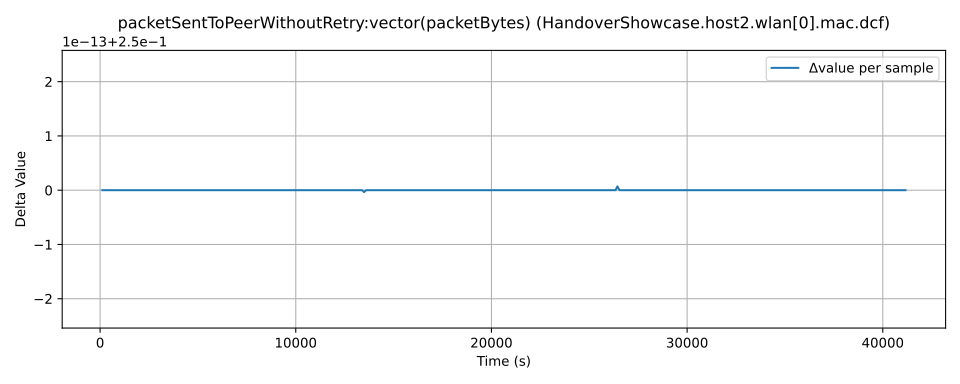

Source data for this figure (header and first rows):
time, value, module, metric
78.0, 0.1893, HandoverShowcase.host2.wlan[0].mac.dcf, packetSentToPeerWithoutRetry:vector(pack…
193.0, 0.4393, HandoverShowcase.host2.wlan[0].mac.dcf, packetSentToPeerWithoutRetry:vector(pack…
307.0, 0.6893, HandoverShowcase.host2.wlan[0].mac.dcf, packetSentToPeerWithoutRetry:vector(pack…
456.0, 0.9393, HandoverShowcase.host2.wlan[0].mac.dcf, packetSentToPeerWithoutRetry:vector(pack…
570.0, 1.189, HandoverShowcase.host2.wlan[0].mac.dcf, packetSentToPeerWithoutRetry:vector(pack…
687.0, 1.439, HandoverShowcase.host2.wlan[0].mac.dcf, packetSentToPeerWithoutRetry:vector(pack…
975.0, 1.689, HandoverShowcase.host2.wlan[0].mac.dcf, packetSentToPeerWithoutRetry:vector(pack…
1076, 1.939, HandoverShowcase.host2.wlan[0].mac.dcf, packetSentToPeerWithoutRetry:vector(pack…
1176, 2.189, HandoverShowcase.host2.wlan[0].mac.dcf, packetSentToPeerWithoutRetry:vector(pack…
1277, 2.439, HandoverShowcase.host2.wlan[0].mac.dcf, packetSentToPeerWithoutRetry:vector(pack…
1379, 2.689, HandoverShowcase.host2.wlan[0].mac.dcf, packetSentToPeerWithoutRetry:vector(pack…
1480, 2.939, HandoverShowcase.host2.wlan[0].mac.dcf, packetSentToPeerWithoutRetry:vector(pack…
1580, 3.189, HandoverShowcase.host2.wlan[0].mac.dcf, packetSentToPeerWithoutRetry:vector(pack…
1681, 3.439, HandoverShowcase.host2.wlan[0].mac.dcf, packetSentToPeerWithoutRetry:vector(pack…
1781, 3.689, HandoverShowcase.host2.wlan[0].mac.dcf, packetSentToPeerWithoutRetry:vector(pack…
1884, 3.939, HandoverShowcase.host2.wlan[0].mac.dcf, packetSentToPeerWithoutRetry:vector(pack…
1984, 4.189, HandoverShowcase.host2.wlan[0].mac.dcf, packetSentToPeerWithoutRetry:vector(pack…
2085, 4.439, HandoverShowcase.host2.wlan[0].mac.dcf, packetSentToPeerWithoutRetry:vector(pack…
2185, 4.689, HandoverShowcase.host2.wlan[0].mac.dcf, packetSentToPeerWithoutRetry:vector(pack…
2286, 4.939, HandoverShowcase.host2.wlan[0].mac.dcf, packetSentToPeerWithoutRetry:vector(pack…
2388, 5.189, HandoverShowcase.host2.wlan[0].mac.dcf, packetSentToPeerWithoutRetry:vector(pack…
2489, 5.439, HandoverShowcase.host2.wlan[0].mac.dcf, packetSentToPeerWithoutRetry:vector(pack…
2589, 5.689, HandoverShowcase.host2.wlan[0].mac.dcf, packetSentToPeerWithoutRetry:vector(pack…
2690, 5.939, HandoverShowcase.host2.wlan[0].mac.dcf, packetSentToPeerWithoutRetry:vector(pack…
2790, 6.189, HandoverShowcase.host2.wlan[0].mac.dcf, packetSentToPeerWithoutRetry:vector(pack…
2893, 6.439, HandoverShowcase.host2.wlan[0].mac.dcf, packetSentToPeerWithoutRetry:vector(pack…
2993, 6.689, HandoverShowcase.host2.wlan[0].mac.dcf, packetSentToPeerWithoutRetry:vector(pack…
3094, 6.939, HandoverShowcase.host2.wlan[0].mac.dcf, packetSentToPeerWithoutRetry:vector(pack…
3194, 7.189, HandoverShowcase.host2.wlan[0].mac.dcf, packetSentToPeerWithoutRetry:vector(pack…
3295, 7.439, HandoverShowcase.host2.wlan[0].mac.dcf, packetSentToPeerWithoutRetry:vector(pack…
3397, 7.689, HandoverShowcase.host2.wlan[0].mac.dcf, packetSentToPeerWithoutRetry:vector(pack…
3498, 7.939, HandoverShowcase.host2.wlan[0].mac.dcf, packetSentToPeerWithoutRetry:vector(pack…
3598, 8.189, HandoverShowcase.host2.wlan[0].mac.dcf, packetSentToPeerWithoutRetry:vector(pack…
3699, 8.439, HandoverShowcase.host2.wlan[0].mac.dcf, packetSentToPeerWithoutRetry:vector(pack…
3799, 8.689, HandoverShowcase.host2.wlan[0].mac.dcf, packetSentToPeerWithoutRetry:vector(pack…
3902, 8.939, HandoverShowcase.host2.wlan[0].mac.dcf, packetSentToPeerWithoutRetry:vector(pack…
4002, 9.189, HandoverShowcase.host2.wlan[0].mac.dcf, packetSentToPeerWithoutRetry:vector(pack…
4103, 9.439, HandoverShowcase.host2.wlan[0].mac.dcf, packetSentToPeerWithoutRetry:vector(pack…
4203, 9.689, HandoverShowcase.host2.wlan[0].mac.dcf, packetSentToPeerWithoutRetry:vector(pack…
4304, 9.939, HandoverShowcase.host2.wlan[0].mac.dcf, packetSentToPeerWithoutRetry:vector(pack…
4406, 10.19, HandoverShowcase.host2.wlan[0].mac.dcf, packetSentToPeerWithoutRetry:vector(pack…
4507, 10.44, HandoverShowcase.host2.wlan[0].mac.dcf, packetSentToPeerWithoutRetry:vector(pack…
4607, 10.69, HandoverShowcase.host2.wlan[0].mac.dcf, packetSentToPeerWithoutRetry:vector(pack…
4708, 10.94, HandoverShowcase.host2.wlan[0].mac.dcf, packetSentToPeerWithoutRetry:vector(pack…
4808, 11.19, HandoverShowcase.host2.wlan[0].mac.dcf, packetSentToPeerWithoutRetry:vector(pack…
4911, 11.44, HandoverShowcase.host2.wlan[0].mac.dcf, packetSentToPeerWithoutRetry:vector(pack…
5011, 11.69, HandoverShowcase.host2.wlan[0].mac.dcf, packetSentToPeerWithoutRetry:vector(pack…
5112, 11.94, HandoverShowcase.host2.wlan[0].mac.dcf, packetSentToPeerWithoutRetry:vector(pack…
5212, 12.19, HandoverShowcase.host2.wlan[0].mac.dcf, packetSentToPeerWithoutRetry:vector(pack…
5313, 12.44, HandoverShowcase.host2.wlan[0].mac.dcf, packetSentToPeerWithoutRetry:vector(pack…
5415, 12.69, HandoverShowcase.host2.wlan[0].mac.dcf, packetSentToPeerWithoutRetry:vector(pack…
5516, 12.94, HandoverShowcase.host2.wlan[0].mac.dcf, packetSentToPeerWithoutRetry:vector(pack…
5616, 13.19, HandoverShowcase.host2.wlan[0].mac.dcf, packetSentToPeerWithoutRetry:vector(pack…
5717, 13.44, HandoverShowcase.host2.wlan[0].mac.dcf, packetSentToPeerWithoutRetry:vector(pack…
5817, 13.69, HandoverShowcase.host2.wlan[0].mac.dcf, packetSentToPeerWithoutRetry:vector(pack…
5920, 13.94, HandoverShowcase.host2.wlan[0].mac.dcf, packetSentToPeerWithoutRetry:vector(pack…
6020, 14.19, HandoverShowcase.host2.wlan[0].mac.dcf, packetSentToPeerWithoutRetry:vector(pack…
6121, 14.44, HandoverShowcase.host2.wlan[0].mac.dcf, packetSentToPeerWithoutRetry:vector(pack…
6221, 14.69, HandoverShowcase.host2.wlan[0].mac.dcf, packetSentToPeerWithoutRetry:vector(pack…
6322, 14.94, HandoverShowcase.host2.wlan[0].mac.dcf, packetSentToPeerWithoutRetry:vector(pack…
... 340 more rows
